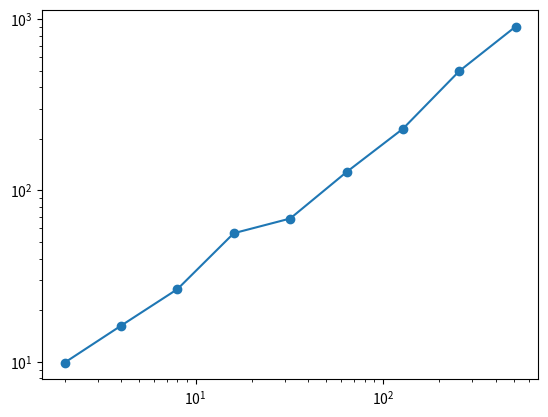

Here is the Python script that generated this plot: (Note: this script raises an exception after producing the figure.)
import pylab
import matplotlib.pyplot as mpl
import numpy as np
import math
import scipy.stats as stats
exectime = [9.8800001144,16.2300000191,26.5199999809,56.2300000191,68.4900000095,127.940000057,228.829999924,496.849999905,903.899999857]
no_tasks = [2,4,8,16,32,64,128,256,512]
x = np.exp2(np.arange(10))
pylab.loglog(no_tasks,exectime,marker='o',linestyle="-",label = 'Pilot size = Number of tasks')
pylab.hold(True)
#mpl.xticks(x,x)
#mpl.xlim(0,512)
pylab.legend(loc=2,prop={'size':8})
pylab.xlabel('Total number of tasks')
pylab.ylabel('Execution Time (seconds)')
pylab.title('Gromacs performance test on Stampede XSEDE using BJA -- PYP Molecule',fontsize = 10)
pylab.show()
